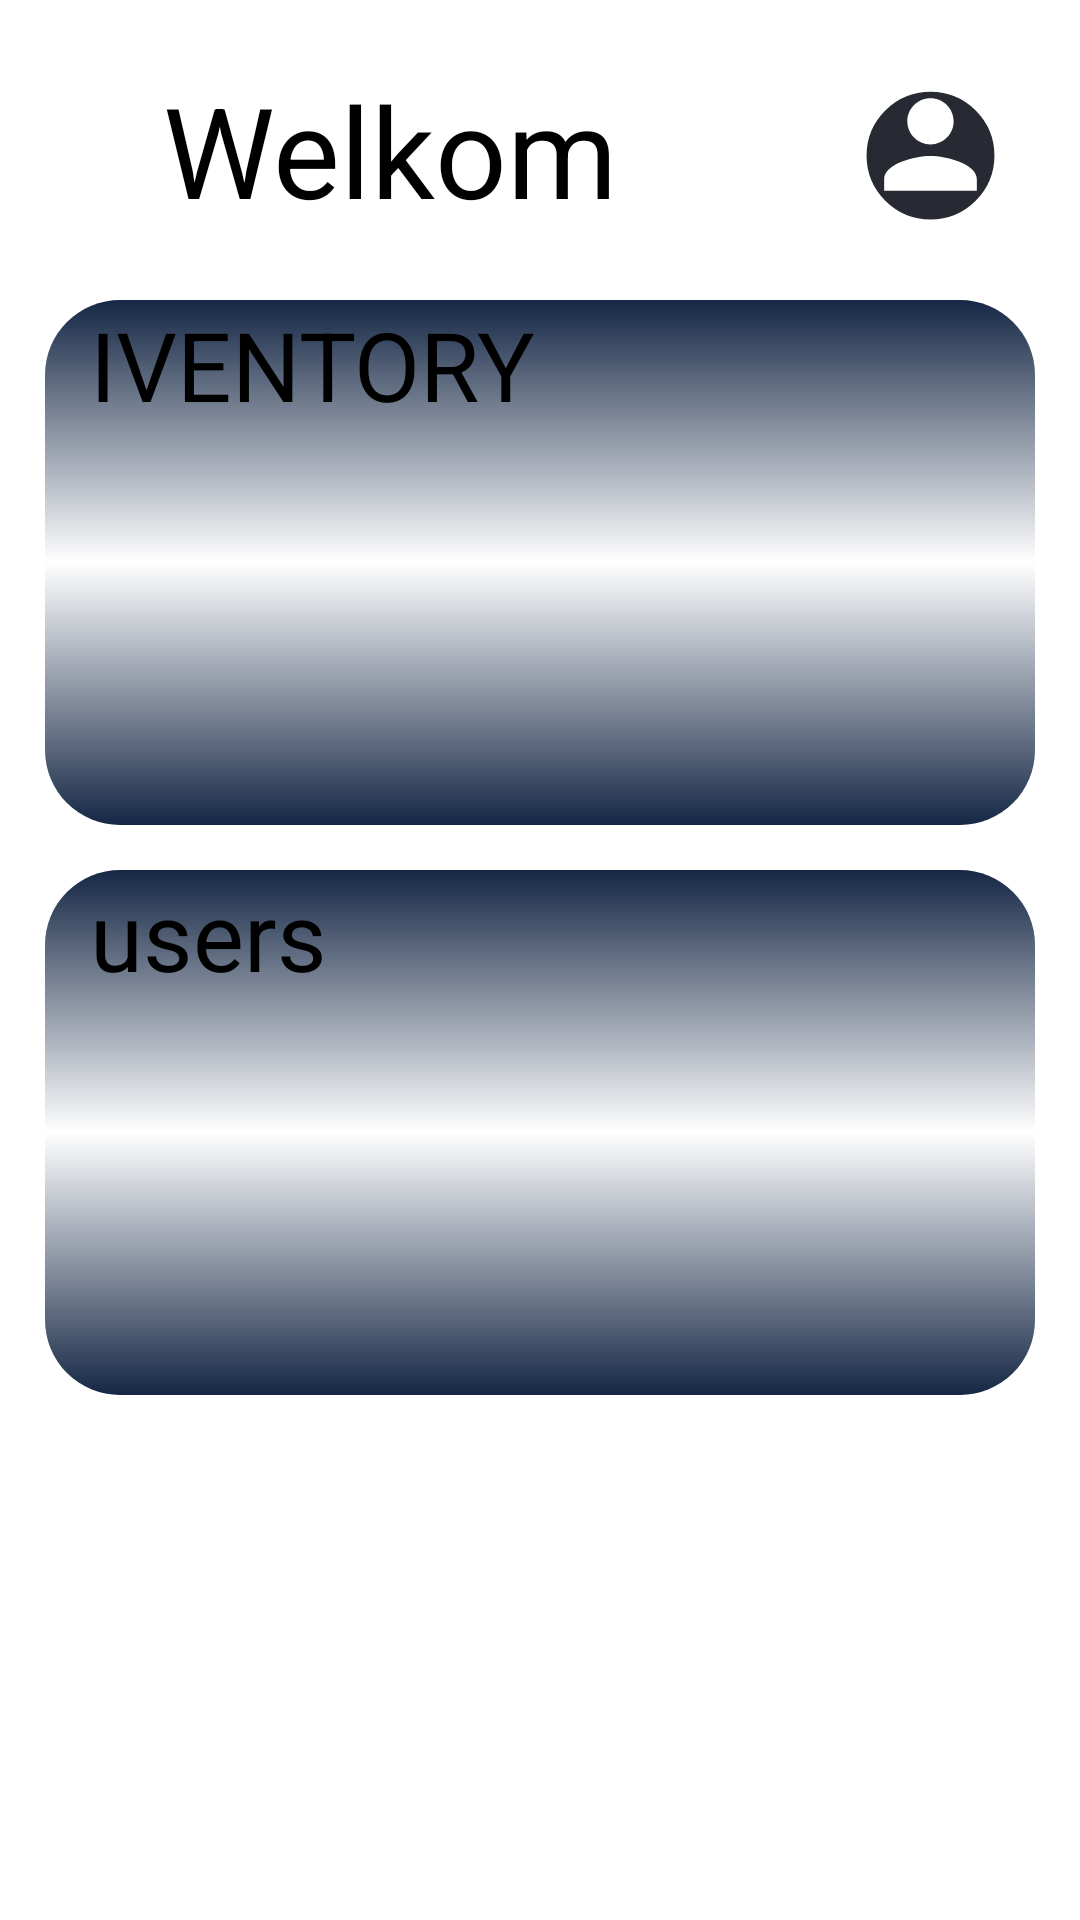

Layout XML and referenced resources for this Android screen:
<!-- AndroidManifest.xml: application theme Theme.GIP_5_MOBILE -->
<!-- res/layout/activity_main3.xml -->
<?xml version="1.0" encoding="utf-8"?>
<androidx.constraintlayout.widget.ConstraintLayout xmlns:android="http://schemas.android.com/apk/res/android"
    xmlns:app="http://schemas.android.com/apk/res-auto"
    xmlns:tools="http://schemas.android.com/tools"
    android:layout_width="match_parent"
    android:layout_height="match_parent"
    tools:context=".MainActivity3">
    <androidx.constraintlayout.widget.ConstraintLayout
        android:id="@+id/constraint_1"

        android:layout_width="match_parent"
        android:layout_height="100dp"

        app:layout_constraintStart_toStartOf="parent"
        app:layout_constraintEnd_toEndOf="parent"
        app:layout_constraintTop_toTopOf="parent">

        <TextView
            android:id="@+id/text_1"

            android:text="Welkom"
            android:textColor="@color/black"
            android:textSize="42dp"

            android:gravity="center"

            android:layout_marginRight="100dp"

            android:layout_width="match_parent"
            android:layout_height="match_parent"/>

        <ImageView
            android:id="@+id/image_1"

            android:src="@drawable/account"

            android:layout_width="50dp"
            android:layout_height="50dp"

            app:layout_constraintStart_toEndOf="@id/text_1"
            app:layout_constraintTop_toTopOf="parent"

            android:layout_marginLeft="25dp"
            android:layout_marginTop="25dp"/>
    </androidx.constraintlayout.widget.ConstraintLayout>
    <LinearLayout
        android:layout_width="match_parent"
        android:layout_height="wrap_content"

        app:layout_constraintEnd_toStartOf="parent"
        app:layout_constraintTop_toBottomOf="@id/constraint_1"

        android:orientation="vertical">

        <androidx.constraintlayout.widget.ConstraintLayout
            android:id="@+id/constraint_2"

            android:layout_width="match_parent"
            android:layout_height="175dp"

            android:layout_marginLeft="15dp"
            android:layout_marginRight="15dp"
            android:layout_marginBottom="15dp"

            android:background="@drawable/background_card">

            <TextView
                android:id="@+id/text_2"

                android:textSize="32dp"
                android:textColor="@color/black"
                android:text="IVENTORY"

                android:layout_width="match_parent"
                android:layout_height="match_parent"

                android:layout_marginLeft="15dp"/>

        </androidx.constraintlayout.widget.ConstraintLayout>

        <androidx.constraintlayout.widget.ConstraintLayout
            android:id="@+id/constraint_3"

            android:layout_width="match_parent"
            android:layout_height="175dp"

            android:layout_marginLeft="15dp"
            android:layout_marginRight="15dp"
            android:layout_marginBottom="15dp"

            android:background="@drawable/background_card">

            <TextView
                android:id="@+id/text_3"

                android:textSize="32dp"
                android:textColor="@color/black"
                android:text="users"

                android:layout_width="match_parent"
                android:layout_height="match_parent"

                android:layout_marginLeft="15dp"/>


        </androidx.constraintlayout.widget.ConstraintLayout>
    </LinearLayout>
</androidx.constraintlayout.widget.ConstraintLayout>
<!-- resources referenced by this layout -->
<resources>
  <color name="black">#FF000000</color>
  <!-- drawable account (drawable) -->
  <vector android:height="50dp" android:viewportHeight="54"
      android:viewportWidth="50" android:width="46.296295dp" xmlns:android="http://schemas.android.com/apk/res/android">
      <path android:fillColor="#272A33"
          android:pathData="M25,29m-24,0a24,24 0,1 1,48 0a24,24 0,1 1,-48 0"
          android:strokeColor="#ffffff" android:strokeWidth="2"/>
      <group>
          <clip-path android:pathData="M0,0h50v50h-50z"/>
          <path android:fillColor="#ffffff" android:pathData="M25,25C29.604,25 33.333,21.271 33.333,16.667C33.333,12.063 29.604,8.333 25,8.333C20.396,8.333 16.667,12.063 16.667,16.667C16.667,21.271 20.396,25 25,25ZM25,29.167C19.437,29.167 8.333,31.958 8.333,37.5V41.667H41.667V37.5C41.667,31.958 30.562,29.167 25,29.167Z"/>
      </group>
  </vector>
  <!-- drawable background_card (drawable) -->
  <?xml version="1.0" encoding="utf-8"?>
  <layer-list xmlns:android="http://schemas.android.com/apk/res/android">
      <item>
          <shape android:shape="rectangle">
              <corners
                  android:radius="25dp"/>
              <gradient
                  android:startColor="@color/darkblue"
                  android:centerColor="#80FFFFFF"
                  android:endColor="@color/darkblue"
                  android:angle="-45"/>
          </shape>
      </item>
  </layer-list>
  <style name="Theme.GIP_5_MOBILE" parent="Theme.MaterialComponents.DayNight.DarkActionBar">
          
          <item name="colorPrimary">@color/purple_500</item>
          <item name="colorPrimaryVariant">@color/purple_700</item>
          <item name="colorOnPrimary">@color/white</item>
          
          <item name="colorSecondary">@color/teal_200</item>
          <item name="colorSecondaryVariant">@color/teal_700</item>
          <item name="colorOnSecondary">@color/black</item>
          
          <item name="android:statusBarColor">?attr/colorPrimaryVariant</item>
          
      </style>
  <color name="darkblue">#152745 </color>
  <color name="purple_500">#FF6200EE</color>
  <color name="purple_700">#FF3700B3</color>
  <color name="white">#F1F1F1 </color>
  <color name="teal_200">#FF03DAC5</color>
  <color name="teal_700">#FF018786</color>
</resources>
